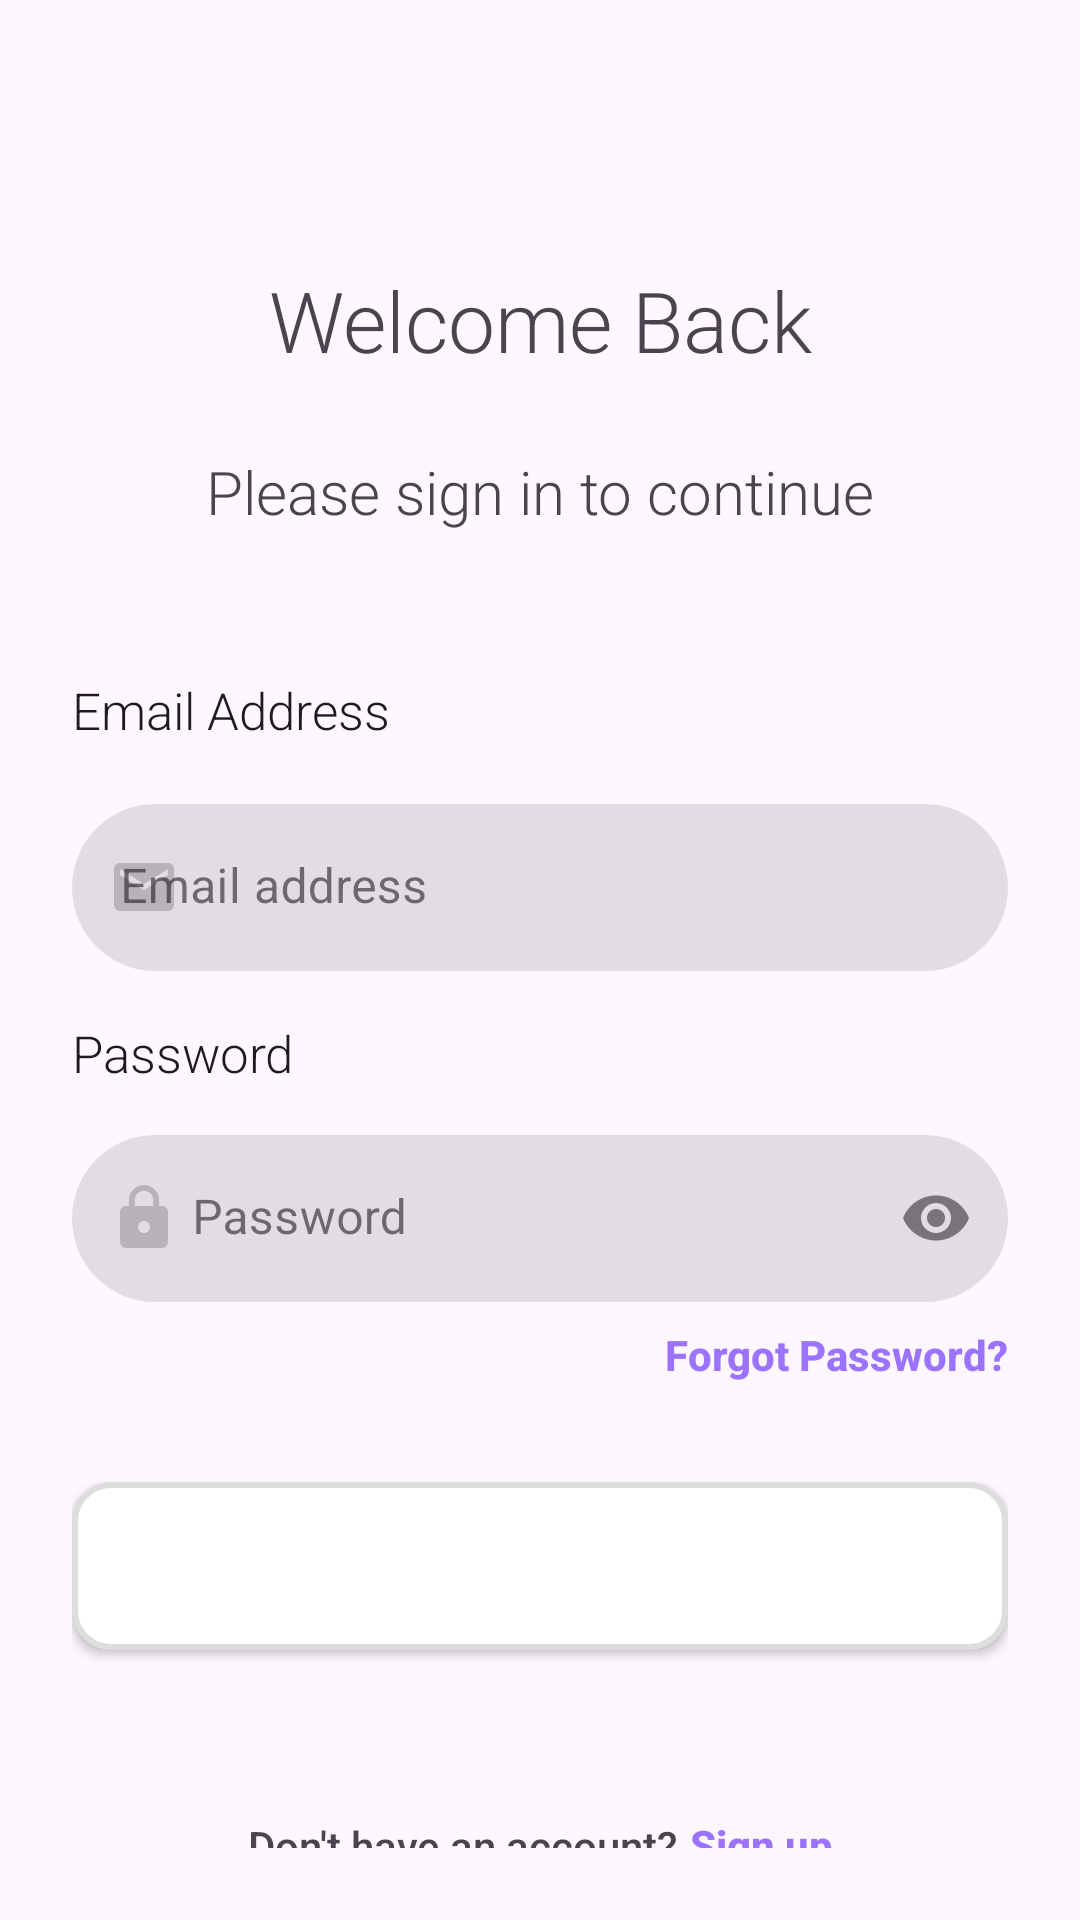

Reconstruct the res/layout file that produces this screen, plus the resources it refers to.
<!-- AndroidManifest.xml: application theme Theme.BookingApp -->
<!-- res/layout/activity_login.xml -->
<?xml version="1.0" encoding="utf-8"?>
<androidx.constraintlayout.widget.ConstraintLayout xmlns:android="http://schemas.android.com/apk/res/android"
    xmlns:app="http://schemas.android.com/apk/res-auto"
    xmlns:tools="http://schemas.android.com/tools"
    android:layout_width="match_parent"
    android:layout_height="match_parent"
    android:padding="24dp"
    tools:context=".LoginActivity">


    <ImageButton
        android:id="@+id/btn_menu"
        android:layout_width="wrap_content"
        android:layout_height="wrap_content"
        android:background="?attr/selectableItemBackgroundBorderless"
        android:contentDescription="@string/content_description_menu"
        android:minWidth="48dp"
        android:minHeight="48dp"
        android:padding="8dp"
        app:layout_constraintStart_toStartOf="parent"
        app:layout_constraintTop_toTopOf="parent"
        app:srcCompat="@drawable/ic_menu" />

    <TextView
    android:id="@+id/tv_welcome_back"
    android:layout_width="wrap_content"
    android:layout_height="wrap_content"
    android:layout_marginTop="64dp"
    android:text="@string/welcome_back"
        android:fontFamily="sans-serif-light"
        android:textSize="28sp"
    app:layout_constraintEnd_toEndOf="parent"
    app:layout_constraintStart_toStartOf="parent"
    app:layout_constraintTop_toTopOf="parent" />

    <TextView
        android:id="@+id/tv_instruction"
        android:layout_width="wrap_content"
        android:fontFamily="sans-serif-light"
        android:layout_height="wrap_content"
        android:layout_marginTop="25dp"
        android:text="@string/please_sign_in_to_continue"
        android:textSize="20sp"
        app:layout_constraintEnd_toEndOf="parent"
        app:layout_constraintStart_toStartOf="parent"
        app:layout_constraintTop_toBottomOf="@id/tv_welcome_back" />

    <TextView
        android:id="@+id/tv_email_label"
        android:layout_width="0dp"
        android:layout_height="wrap_content"
        android:layout_marginBottom="4dp"
        android:layout_marginTop="48dp"
        android:fontFamily="sans-serif-light"
        android:text="@string/label_email"
        android:textSize="17sp"
        android:textColor="?android:attr/textColorPrimary"
        app:layout_constraintStart_toStartOf="parent"
        app:layout_constraintEnd_toEndOf="parent"
        app:layout_constraintTop_toBottomOf="@id/tv_instruction" />

    <com.google.android.material.textfield.TextInputLayout
        android:id="@+id/til_email"
        app:startIconDrawable="@drawable/ic_email"


        style="@style/RoundedFilledBox"
        android:layout_width="0dp"
        android:layout_height="wrap_content"
        android:layout_marginTop="20dp"
        app:layout_constraintTop_toBottomOf="@id/tv_email_label"
        android:hint="@string/hint_email_address"
        app:boxStrokeWidth="0dp"
        app:boxStrokeWidthFocused="0dp"
        app:endIconMode="clear_text"
        app:layout_constraintEnd_toEndOf="parent"
        app:layout_constraintStart_toStartOf="parent">
        <com.google.android.material.textfield.TextInputEditText
        android:id="@+id/et_email"
            android:paddingStart="40dp"
            android:layout_width="match_parent"
        android:layout_height="wrap_content"
        android:inputType="textEmailAddress" />
    </com.google.android.material.textfield.TextInputLayout>

    <TextView
        android:id="@+id/tv_password_label"
        android:layout_width="0dp"
        android:layout_height="wrap_content"
        android:layout_marginTop="16dp"
        android:layout_marginBottom="4dp"
        android:text="@string/label_password"
        android:fontFamily="sans-serif-light"
        android:textSize="17sp"
        android:textColor="?android:attr/textColorPrimary"
        app:layout_constraintStart_toStartOf="parent"
        app:layout_constraintEnd_toEndOf="parent"
        app:layout_constraintTop_toBottomOf="@id/til_email" />

    <com.google.android.material.textfield.TextInputLayout
        android:id="@+id/til_password"
        app:startIconDrawable="@drawable/ic_lock"

        style="@style/RoundedFilledBox"
        android:layout_width="0dp"
        android:layout_height="wrap_content"
        android:layout_marginTop="16dp"
        app:layout_constraintTop_toBottomOf="@+id/tv_password_label"
        android:hint="@string/hint_password"
        app:boxStrokeWidth="0dp"
        app:boxStrokeWidthFocused="0dp"
        app:endIconMode="password_toggle"
        app:layout_constraintEnd_toEndOf="parent"
        app:layout_constraintStart_toStartOf="parent">
        <com.google.android.material.textfield.TextInputEditText
        android:id="@+id/et_password"
            android:paddingStart="40dp"
            android:paddingLeft="40dp"
            android:layout_width="match_parent"
        android:layout_height="wrap_content"
        android:inputType="textPassword" />
    </com.google.android.material.textfield.TextInputLayout>

    <TextView
        android:id="@+id/tv_forgot_password"
        android:layout_width="wrap_content"
        android:layout_height="wrap_content"
        android:fontFamily="sans-serif-medium"
        android:layout_marginTop="8dp"
        android:clickable="true"
        android:focusable="true"
        android:minHeight="20dp"
        android:text="@string/forgot_password"
        android:textColor="@color/link_purple"
        android:textStyle="bold"
        app:layout_constraintEnd_toEndOf="parent"
        app:layout_constraintTop_toBottomOf="@id/til_password" />

    <Button
        android:id="@+id/btn_sign_in"
        android:layout_width="0dp"
        android:layout_height="wrap_content"
        android:layout_marginTop="32dp"

        android:background="@drawable/button_gradient"
        app:backgroundTint="@null"

        android:minHeight="56dp"
        android:text="@string/sign_in"
        android:textColor="@android:color/white"
        android:textSize="18sp"
        android:fontFamily="sans-serif-light"
        app:layout_constraintEnd_toEndOf="parent"
        app:layout_constraintStart_toStartOf="parent"
        app:layout_constraintTop_toBottomOf="@id/tv_forgot_password" />

    <TextView
        android:id="@+id/tv_no_account"
        android:layout_width="wrap_content"
        android:layout_height="wrap_content"
        android:layout_marginTop="64dp"
        android:text="@string/don_t_have_an_account"
        android:fontFamily="sans-serif-medium"
        app:layout_constraintBottom_toBottomOf="parent"
        app:layout_constraintEnd_toStartOf="@id/tv_sign_up_link"
        app:layout_constraintHorizontal_chainStyle="packed"
        app:layout_constraintStart_toStartOf="parent"
        app:layout_constraintTop_toBottomOf="@id/btn_sign_in" />

    <TextView
        android:id="@+id/tv_sign_up_link"
        android:layout_width="wrap_content"
        android:layout_height="wrap_content"
        android:layout_marginStart="4dp"
        android:clickable="true"
        android:focusable="true"
        android:fontFamily="sans-serif-medium"
        android:minHeight="20dp"
        android:text="@string/sign_up"
        android:textColor="@color/link_purple"
        android:textStyle="bold"
        app:layout_constraintBottom_toBottomOf="@id/tv_no_account"
        app:layout_constraintEnd_toEndOf="parent"
        app:layout_constraintStart_toEndOf="@id/tv_no_account"
        app:layout_constraintTop_toTopOf="@id/tv_no_account" />

</androidx.constraintlayout.widget.ConstraintLayout>
<!-- resources referenced by this layout -->
<resources>
  <color name="link_purple">#9B73FF</color>
  <!-- drawable button_gradient (drawable) -->
  <?xml version="1.0" encoding="utf-8"?>
  <shape xmlns:android="http://schemas.android.com/apk/res/android"
      android:shape="rectangle">
  
      <solid android:color="@android:color/white"/>
      <stroke android:width="2dp" android:color="#DDDDDD"/>
      <corners android:radius="12dp"/>
      <padding
          android:left="12dp"
          android:top="12dp"
          android:right="12dp"
          android:bottom="12dp"/>
  </shape>
  <!-- drawable ic_email (drawable) -->
  <vector xmlns:android="http://schemas.android.com/apk/res/android" android:alpha="0.4" android:height="24dp" android:tint="#000000" android:viewportHeight="24" android:viewportWidth="24" android:width="24dp">
        
      <path android:fillColor="@android:color/white" android:pathData="M20,4L4,4c-1.1,0 -1.99,0.9 -1.99,2L2,18c0,1.1 0.9,2 2,2h16c1.1,0 2,-0.9 2,-2L22,6c0,-1.1 -0.9,-2 -2,-2zM20,8l-8,5 -8,-5L4,6l8,5 8,-5v2z"/>
      
  </vector>
  <!-- drawable ic_lock (drawable) -->
  <vector xmlns:android="http://schemas.android.com/apk/res/android" android:alpha="0.4" android:height="24dp" android:tint="#000000" android:viewportHeight="24" android:viewportWidth="24" android:width="24dp">
        
      <path android:fillColor="@android:color/white" android:pathData="M18,8h-1L17,6c0,-2.76 -2.24,-5 -5,-5S7,3.24 7,6v2L6,8c-1.1,0 -2,0.9 -2,2v10c0,1.1 0.9,2 2,2h12c1.1,0 2,-0.9 2,-2L20,10c0,-1.1 -0.9,-2 -2,-2zM12,17c-1.1,0 -2,-0.9 -2,-2s0.9,-2 2,-2 2,0.9 2,2 -0.9,2 -2,2zM15.1,8L8.9,8L8.9,6c0,-1.71 1.39,-3.1 3.1,-3.1 1.71,0 3.1,1.39 3.1,3.1v2z"/>
      
  </vector>
  <string name="content_description_menu">Menu</string>
  <string name="don_t_have_an_account">Don\'t have an account?</string>
  <string name="forgot_password">Forgot Password?</string>
  <string name="hint_email_address">   Email address</string>
  <string name="hint_password">Password</string>
  <string name="label_email">Email Address</string>
  <string name="label_password">Password</string>
  <string name="please_sign_in_to_continue">Please sign in to continue</string>
  <string name="sign_in">Sign In</string>
  <string name="sign_up">Sign up</string>
  <string name="welcome_back">Welcome Back</string>
  <style name="RoundedFilledBox" parent="Widget.MaterialComponents.TextInputLayout.FilledBox">
          <item name="boxCornerRadiusTopStart">30dp</item>
          <item name="boxCornerRadiusTopEnd">30dp</item>
          <item name="boxCornerRadiusBottomStart">30dp</item>
          <item name="boxCornerRadiusBottomEnd">30dp</item>
      </style>
  <style name="Theme.BookingApp" parent="Theme.Material3.DayNight.NoActionBar">
          
      </style>
</resources>
